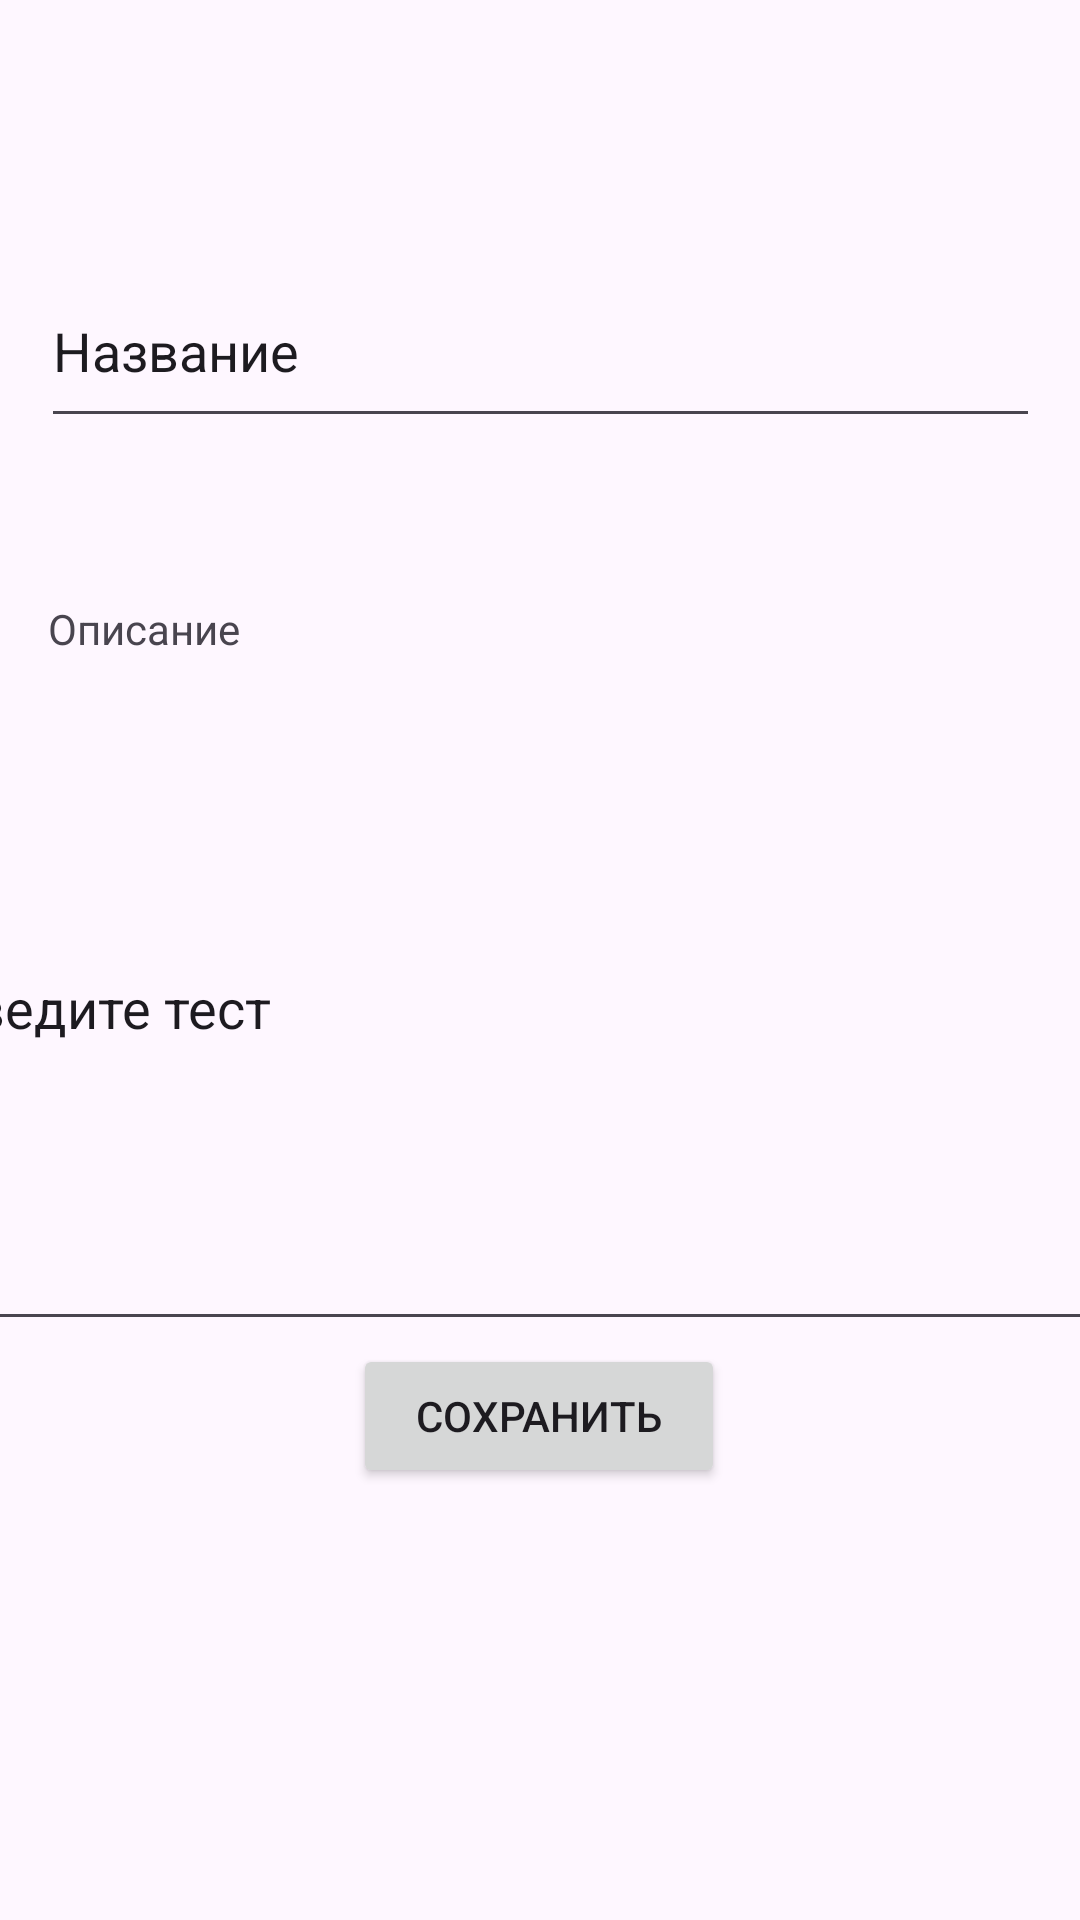

Android layout source for this screen:
<!-- AndroidManifest.xml: application theme Theme.KirilVova2 -->
<!-- res/layout/dobovlenie2.xml -->
<?xml version="1.0" encoding="utf-8"?>
<androidx.constraintlayout.widget.ConstraintLayout xmlns:android="http://schemas.android.com/apk/res/android"
    xmlns:app="http://schemas.android.com/apk/res-auto"
    xmlns:tools="http://schemas.android.com/tools"
    android:layout_width="match_parent"
    android:layout_height="match_parent">

    <Button
        android:id="@+id/button4"
        android:layout_width="124dp"
        android:layout_height="wrap_content"
        android:layout_marginBottom="144dp"
        android:text="сохранить"
        app:layout_constraintBottom_toBottomOf="parent"
        app:layout_constraintEnd_toEndOf="parent"
        app:layout_constraintHorizontal_bias="0.498"
        app:layout_constraintStart_toStartOf="parent" />

    <EditText
        android:id="@+id/editTextText4"
        android:layout_width="333dp"
        android:layout_height="61dp"
        android:ems="10"
        android:inputType="text"
        android:text="Название"
        android:textColorLink="#8F8A8A"
        app:layout_constraintBottom_toBottomOf="parent"
        app:layout_constraintEnd_toEndOf="parent"
        app:layout_constraintStart_toStartOf="parent"
        app:layout_constraintTop_toTopOf="parent"
        app:layout_constraintVertical_bias="0.147" />

    <LinearLayout
        android:id="@+id/linearLayout"
        android:layout_width="409dp"
        android:layout_height="225dp"
        android:orientation="vertical"
        app:layout_constraintEnd_toEndOf="parent"
        app:layout_constraintStart_toStartOf="parent"
        app:layout_constraintTop_toBottomOf="@+id/textView4">

        <MultiAutoCompleteTextView
            android:id="@+id/multiAutoCompleteTextView3"
            android:layout_width="match_parent"
            android:layout_height="match_parent"
            android:text="Введите тест" />
    </LinearLayout>

    <TextView
        android:id="@+id/textView4"
        android:layout_width="99dp"
        android:layout_height="22dp"
        android:layout_marginStart="16dp"
        android:layout_marginTop="200dp"
        android:text="Описание "
        app:layout_constraintStart_toStartOf="parent"
        app:layout_constraintTop_toTopOf="parent" />

</androidx.constraintlayout.widget.ConstraintLayout>
<!-- resources referenced by this layout -->
<resources>
  <style name="Theme.KirilVova2" parent="Base.Theme.KirilVova2" />
  <style name="Base.Theme.KirilVova2" parent="Theme.Material3.DayNight.NoActionBar">
          
          
      </style>
</resources>
